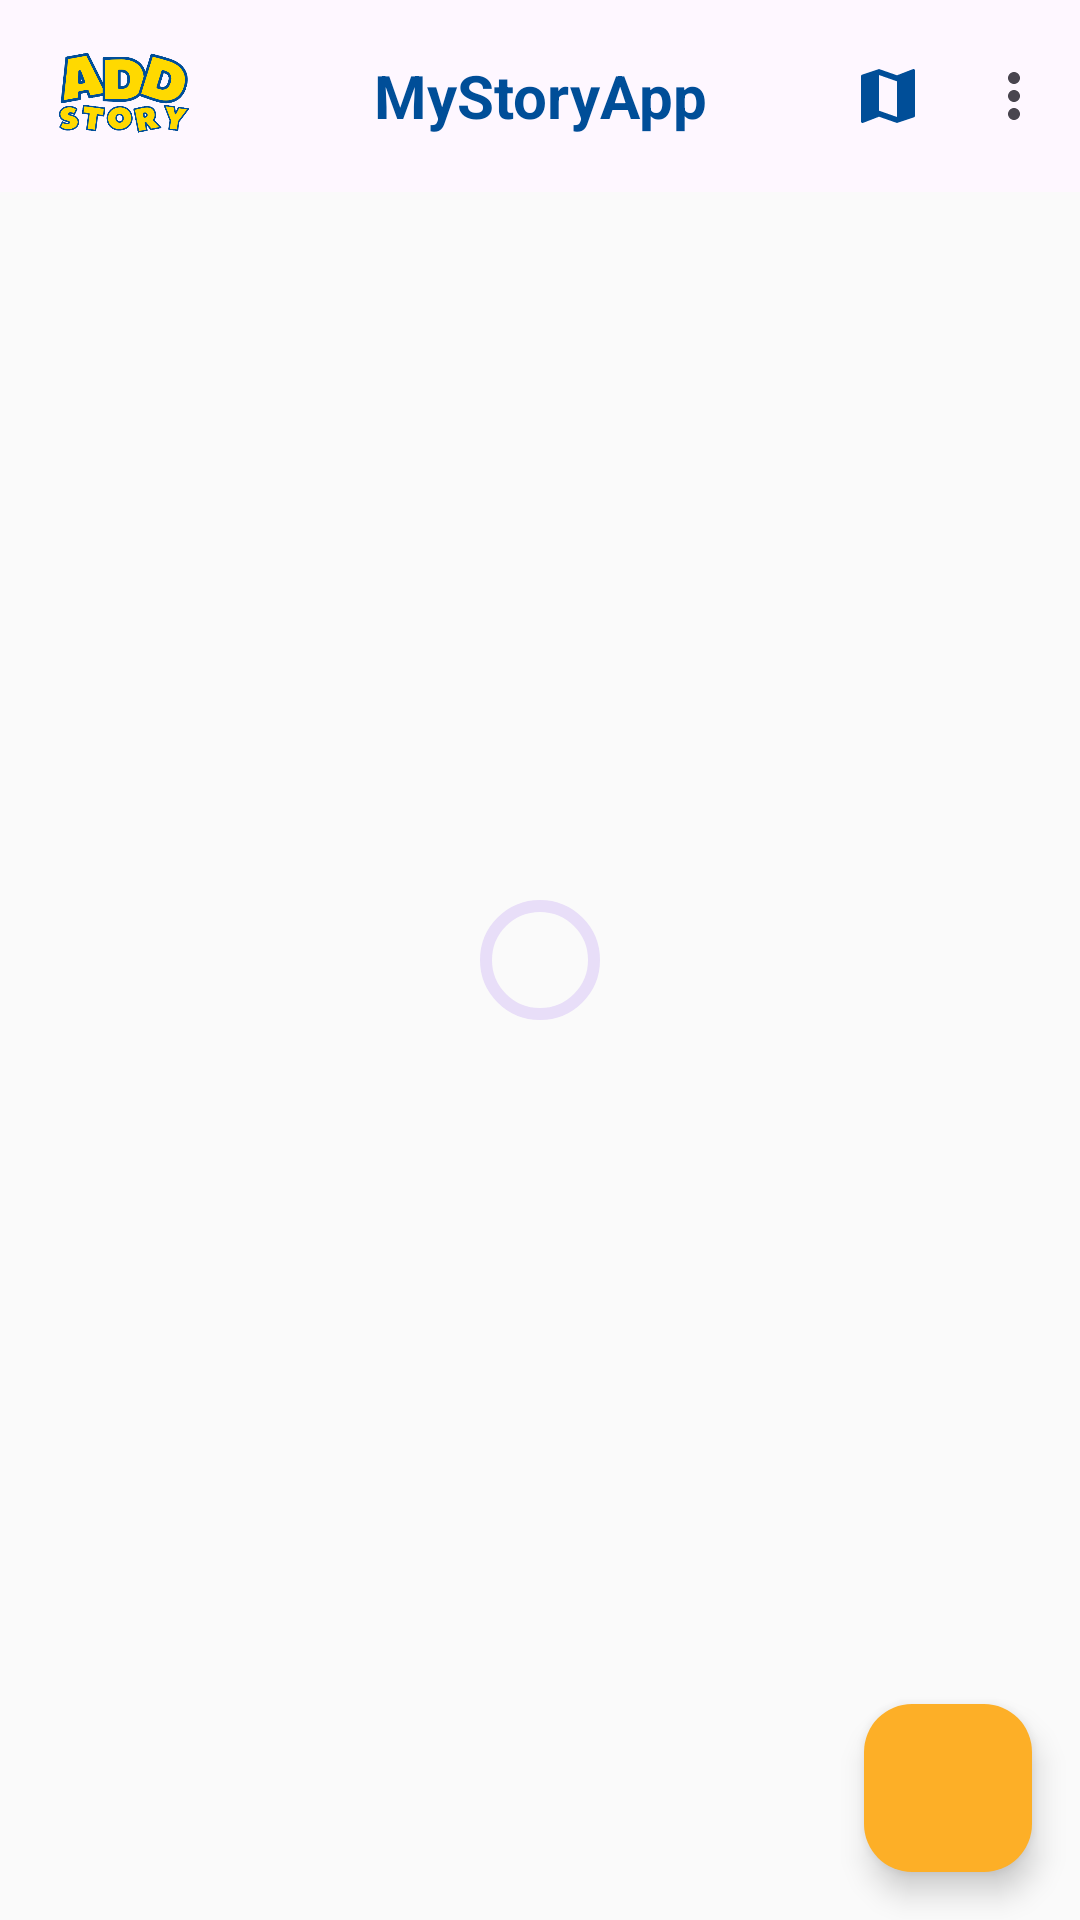

Write the Android layout XML for this screen, with the resource values it uses.
<!-- AndroidManifest.xml: application theme Theme.MyStoryApp -->
<!-- res/layout/activity_main.xml -->
<?xml version="1.0" encoding="utf-8"?>
<androidx.constraintlayout.widget.ConstraintLayout xmlns:android="http://schemas.android.com/apk/res/android"
    xmlns:app="http://schemas.android.com/apk/res-auto"
    xmlns:tools="http://schemas.android.com/tools"
    android:layout_width="match_parent"
    android:layout_height="match_parent"
    tools:context=".view.main.MainActivity">

    <com.google.android.material.appbar.AppBarLayout
        android:id="@+id/appBarLayout"
        android:layout_width="match_parent"
        android:layout_height="wrap_content"
        app:layout_constraintEnd_toEndOf="parent"
        app:layout_constraintStart_toStartOf="parent"
        app:layout_constraintTop_toTopOf="parent">

        <com.google.android.material.appbar.MaterialToolbar
            android:id="@+id/topAppBar"
            android:layout_width="match_parent"
            android:layout_height="?attr/actionBarSize"
            app:menu="@menu/option_menu"
            >

            
            <ImageView
                android:layout_width="50dp"
                android:layout_height="wrap_content"
                android:src="@drawable/ic_logo"
                android:contentDescription="@string/app_name"
                />

            
            <TextView
                android:layout_width="wrap_content"
                android:layout_height="wrap_content"
                android:text="@string/app_name"
                android:textSize="20sp"
                android:textStyle="bold"
                android:textColor="@color/navy"
                android:layout_gravity="center"
                />

        </com.google.android.material.appbar.MaterialToolbar>

    </com.google.android.material.appbar.AppBarLayout>


    <androidx.recyclerview.widget.RecyclerView
        android:id="@+id/rv_story"
        android:layout_width="0dp"
        android:layout_height="0dp"
        app:layout_constraintBottom_toBottomOf="parent"
        app:layout_constraintEnd_toEndOf="parent"
        app:layout_constraintHorizontal_bias="0.0"
        app:layout_constraintStart_toStartOf="parent"
        app:layout_constraintTop_toBottomOf="@+id/appBarLayout"
        app:layout_constraintVertical_bias="0.0"
        tools:listitem="@layout/story_item" />

    <com.google.android.material.floatingactionbutton.FloatingActionButton
        android:id="@+id/fab_addStory"
        android:layout_width="wrap_content"
        android:layout_height="wrap_content"
        android:layout_marginEnd="16dp"
        android:layout_marginBottom="16dp"
        android:backgroundTint="@color/yellow"
        android:src="@drawable/ic_add"
        app:layout_constraintBottom_toBottomOf="parent"
        app:layout_constraintEnd_toEndOf="parent" />

    <com.google.android.material.progressindicator.CircularProgressIndicator
        android:id="@+id/progressBar"
        android:layout_width="wrap_content"
        android:layout_height="wrap_content"
        android:progress="30"
        android:visibility="visible"
        app:layout_constraintBottom_toBottomOf="parent"
        app:layout_constraintEnd_toEndOf="parent"
        app:layout_constraintStart_toStartOf="parent"
        app:layout_constraintTop_toTopOf="parent" />

</androidx.constraintlayout.widget.ConstraintLayout>
<!-- res/layout/story_item.xml (included above) -->
<?xml version="1.0" encoding="utf-8"?>
<androidx.cardview.widget.CardView xmlns:android="http://schemas.android.com/apk/res/android"
    xmlns:app="http://schemas.android.com/apk/res-auto"
    android:layout_width="match_parent"
    android:layout_height="wrap_content"
    android:layout_margin="8dp"
    app:cardCornerRadius="8dp"
    app:cardElevation="4dp">

    <LinearLayout
        android:layout_width="match_parent"
        android:layout_height="150dp"
        android:orientation="horizontal"
        android:padding="16dp">

        
        <ImageView
            android:id="@+id/imageView"
            android:layout_width="120dp"
            android:layout_height="120dp"
            android:layout_gravity="center_vertical"
            android:scaleType="centerCrop"
            android:src="@drawable/ic_launcher_background" />

        
        <LinearLayout
            android:layout_width="0dp"
            android:layout_height="wrap_content"
            android:layout_weight="1"
            android:orientation="vertical"
            android:contentDescription="@string/gambar_story"
            android:layout_marginStart="16dp">

            
            <TextView
                android:id="@+id/titleTextView"
                android:layout_width="match_parent"
                android:layout_height="wrap_content"
                android:text="@string/judul"
                android:textSize="18sp"
                android:textStyle="bold" />

            
            <TextView
                android:id="@+id/descriptionTextView"
                android:layout_width="match_parent"
                android:layout_height="wrap_content"
                android:layout_marginTop="8dp"
                android:text="@string/deskripsi"
                android:textSize="14sp" />
        </LinearLayout>
    </LinearLayout>

</androidx.cardview.widget.CardView>
<!-- resources referenced by this layout -->
<resources>
  <color name="navy">#004e98</color>
  <color name="yellow">#fdaf27</color>
  <!-- drawable ic_logo: png bitmap (drawable, 19682 bytes) -->
  <string name="app_name">MyStoryApp</string>
  <string name="deskripsi">Deskripsi</string>
  <string name="gambar_story">gambar story</string>
  <string name="judul">Judul</string>
  <style name="Theme.MyStoryApp" parent="Base.Theme.MyStoryApp" />
  <style name="Base.Theme.MyStoryApp" parent="Theme.Material3.DayNight.NoActionBar">
          
          <item name="colorPrimary">@color/yellow</item>
          <item name="colorOnPrimary">@color/white</item>
          <item name="android:windowBackground">@color/bgWindow</item>
      </style>
  <color name="white">#FFFFFFFF</color>
  <color name="bgWindow">#FAFAFA</color>
</resources>
